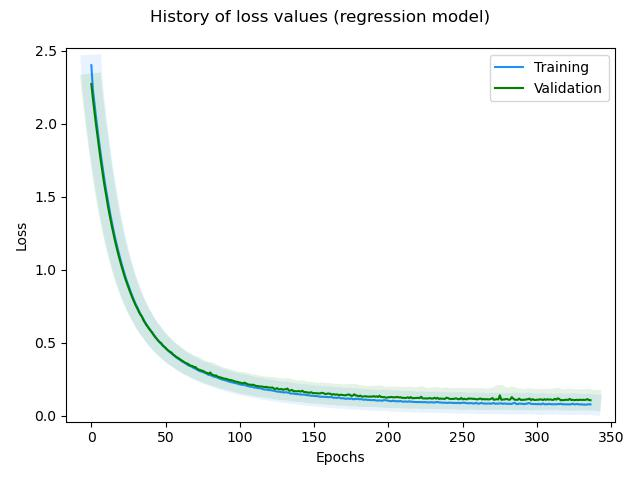

Data behind this chart, as committed beside it:
, loss, rmse, mse, mae, val_loss, val_rmse, val_mse, val_mae, _timestamp, _runtime
0, 2.4, 0.4323, 0.1869, 0.3377, 2.271, 0.3165, 0.1002, 0.2569, 1738677549, 185
1, 2.237, 0.324, 0.105, 0.2612, 2.174, 0.2964, 0.08787, 0.2441, 1738677549, 185
2, 2.143, 0.3106, 0.0965, 0.2491, 2.087, 0.292, 0.08525, 0.2418, 1738677549, 185
3, 2.055, 0.3049, 0.09297, 0.2442, 2.003, 0.2917, 0.08507, 0.2386, 1738677549, 185
4, 1.972, 0.3024, 0.09147, 0.2433, 1.925, 0.2937, 0.08629, 0.2388, 1738677549, 185
5, 1.89, 0.2957, 0.08744, 0.2384, 1.845, 0.2894, 0.08373, 0.2413, 1738677549, 185
6, 1.813, 0.2941, 0.08649, 0.2372, 1.771, 0.2888, 0.08339, 0.237, 1738677549, 185
7, 1.74, 0.2934, 0.08607, 0.2363, 1.699, 0.2869, 0.08233, 0.2371, 1738677549, 185
8, 1.669, 0.291, 0.0847, 0.2347, 1.631, 0.2869, 0.08232, 0.2363, 1738677549, 185
9, 1.602, 0.2899, 0.08402, 0.2334, 1.565, 0.2847, 0.08103, 0.236, 1738677550, 186
10, 1.539, 0.2898, 0.08397, 0.2341, 1.508, 0.2925, 0.08554, 0.2362, 1738677550, 186
11, 1.481, 0.2932, 0.08598, 0.2357, 1.445, 0.2841, 0.08069, 0.2349, 1738677550, 186
12, 1.421, 0.2872, 0.08251, 0.2317, 1.389, 0.2828, 0.07995, 0.2335, 1738677550, 186
13, 1.366, 0.2853, 0.08141, 0.2306, 1.338, 0.2848, 0.08109, 0.2339, 1738677550, 186
14, 1.315, 0.285, 0.08122, 0.231, 1.287, 0.2829, 0.08002, 0.2336, 1738677550, 186
15, 1.266, 0.2842, 0.08077, 0.2301, 1.24, 0.2823, 0.0797, 0.2325, 1738677550, 186
16, 1.218, 0.2809, 0.07893, 0.2265, 1.194, 0.2816, 0.07932, 0.2322, 1738677550, 186
17, 1.175, 0.2826, 0.07986, 0.2288, 1.152, 0.282, 0.07953, 0.2312, 1738677550, 186
18, 1.133, 0.2825, 0.0798, 0.2282, 1.111, 0.2815, 0.07925, 0.2339, 1738677551, 187
19, 1.092, 0.281, 0.07896, 0.2272, 1.072, 0.2808, 0.07884, 0.2321, 1738677551, 187
20, 1.054, 0.2795, 0.07813, 0.2247, 1.035, 0.2817, 0.07933, 0.2309, 1738677551, 187
21, 1.018, 0.2798, 0.07826, 0.2259, 0.9992, 0.2797, 0.07825, 0.2318, 1738677551, 187
22, 0.9832, 0.2792, 0.07794, 0.2254, 0.9659, 0.2796, 0.0782, 0.2307, 1738677551, 187
23, 0.9494, 0.2767, 0.07656, 0.2234, 0.9343, 0.2796, 0.07818, 0.2322, 1738677551, 187
24, 0.9186, 0.2767, 0.07656, 0.223, 0.9058, 0.2823, 0.0797, 0.2287, 1738677551, 187
25, 0.8905, 0.2789, 0.07777, 0.2255, 0.8771, 0.282, 0.0795, 0.2297, 1738677551, 187
26, 0.8609, 0.2758, 0.07605, 0.2222, 0.8497, 0.2813, 0.07915, 0.2293, 1738677551, 187
27, 0.8346, 0.276, 0.07616, 0.2224, 0.8228, 0.2794, 0.07809, 0.2303, 1738677551, 187
28, 0.8088, 0.2751, 0.07566, 0.2213, 0.7979, 0.2788, 0.07775, 0.2317, 1738677551, 187
29, 0.7839, 0.2733, 0.07472, 0.2202, 0.775, 0.2796, 0.07818, 0.2325, 1738677552, 188
30, 0.7609, 0.2732, 0.07463, 0.219, 0.7528, 0.2798, 0.07831, 0.2302, 1738677552, 188
31, 0.7412, 0.2771, 0.07678, 0.2217, 0.7333, 0.2829, 0.08002, 0.2368, 1738677552, 188
32, 0.7189, 0.274, 0.07506, 0.2215, 0.7109, 0.2789, 0.0778, 0.2308, 1738677552, 188
33, 0.6974, 0.271, 0.07343, 0.2179, 0.6927, 0.2811, 0.07899, 0.2295, 1738677552, 188
34, 0.6804, 0.2744, 0.07529, 0.2208, 0.6796, 0.2905, 0.08439, 0.2323, 1738677552, 188
35, 0.663, 0.2757, 0.07602, 0.221, 0.6551, 0.2784, 0.07749, 0.2314, 1738677552, 188
36, 0.6427, 0.2702, 0.07303, 0.2178, 0.6392, 0.2801, 0.07845, 0.2291, 1738677552, 188
37, 0.6275, 0.2727, 0.07436, 0.2192, 0.6219, 0.2779, 0.07723, 0.231, 1738677552, 188
38, 0.6111, 0.2716, 0.07378, 0.219, 0.609, 0.2825, 0.07981, 0.2272, 1738677552, 188
39, 0.5954, 0.2706, 0.07324, 0.2169, 0.5945, 0.2833, 0.08027, 0.2359, 1738677552, 188
40, 0.5803, 0.2699, 0.07283, 0.2176, 0.5822, 0.2869, 0.08231, 0.2291, 1738677553, 189
41, 0.5716, 0.2793, 0.078, 0.2238, 0.5664, 0.2828, 0.07997, 0.2274, 1738677553, 189
42, 0.5547, 0.2725, 0.07427, 0.2195, 0.5526, 0.2813, 0.07916, 0.2263, 1738677553, 189
43, 0.5404, 0.2699, 0.07285, 0.2163, 0.5382, 0.2781, 0.07732, 0.2297, 1738677553, 189
44, 0.5273, 0.2685, 0.07207, 0.2155, 0.5271, 0.2798, 0.0783, 0.226, 1738677553, 189
45, 0.5151, 0.2679, 0.07176, 0.2133, 0.5142, 0.2776, 0.07707, 0.229, 1738677553, 189
46, 0.5045, 0.2694, 0.07258, 0.2178, 0.5031, 0.2776, 0.07708, 0.2253, 1738677553, 189
47, 0.4923, 0.2672, 0.07138, 0.2154, 0.4979, 0.2876, 0.08269, 0.24, 1738677553, 189
48, 0.4834, 0.27, 0.07291, 0.217, 0.4815, 0.2766, 0.07651, 0.2287, 1738677553, 189
49, 0.4719, 0.2675, 0.07155, 0.2138, 0.4729, 0.279, 0.07782, 0.2262, 1738677553, 189
50, 0.4616, 0.2665, 0.07101, 0.2144, 0.4651, 0.2822, 0.07964, 0.2271, 1738677554, 190
51, 0.4531, 0.2683, 0.07196, 0.2143, 0.4528, 0.2766, 0.0765, 0.226, 1738677554, 190
52, 0.4433, 0.2669, 0.07122, 0.214, 0.4449, 0.2784, 0.07753, 0.2315, 1738677554, 190
53, 0.4347, 0.2671, 0.07132, 0.2146, 0.4375, 0.2805, 0.07867, 0.2249, 1738677554, 190
54, 0.4252, 0.265, 0.07021, 0.2113, 0.4334, 0.2877, 0.08279, 0.2414, 1738677554, 190
55, 0.42, 0.2703, 0.07309, 0.2157, 0.4185, 0.2753, 0.07577, 0.2261, 1738677554, 190
56, 0.409, 0.2644, 0.06989, 0.2111, 0.4133, 0.2798, 0.07829, 0.2258, 1738677554, 190
57, 0.4012, 0.2641, 0.06974, 0.2109, 0.4038, 0.2761, 0.07622, 0.224, 1738677554, 190
58, 0.3934, 0.2632, 0.06925, 0.2108, 0.3988, 0.28, 0.07838, 0.2257, 1738677554, 190
59, 0.3871, 0.2646, 0.06999, 0.2115, 0.3915, 0.2794, 0.07805, 0.2233, 1738677554, 190
... 277 more rows
